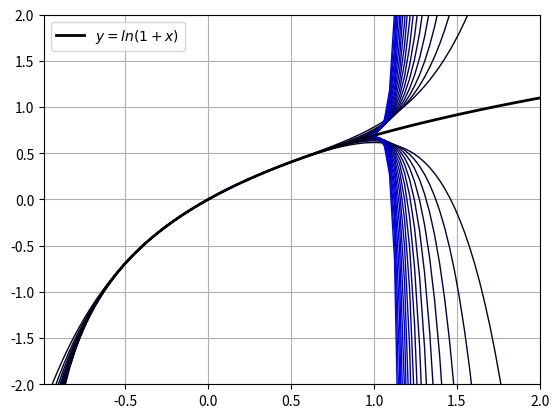

Reproduce this figure in Python.
import numpy as np
import matplotlib.pyplot as plt

def nth_term(x,n):
        return -(-1)**n*x**n/n
    
S = 0
n_max = 40
x = np.linspace(-0.99, 2, 100)

for n in np.arange(1,n_max+1):
    S += nth_term(x,n)
    b=n/n_max
    if (n>=5):
        plt.plot(x,S,label='_nolegend_',
        color = (0,0,b), lw=1)
    
plt.plot(x, np.log(1+x),lw=2,color='k')
plt.legend([r'$y=ln(1+x)$'],loc = 'upper left')
plt.xlim([-0.99, 2])
plt.ylim([-2,2])
plt.grid('on')
plt.show()